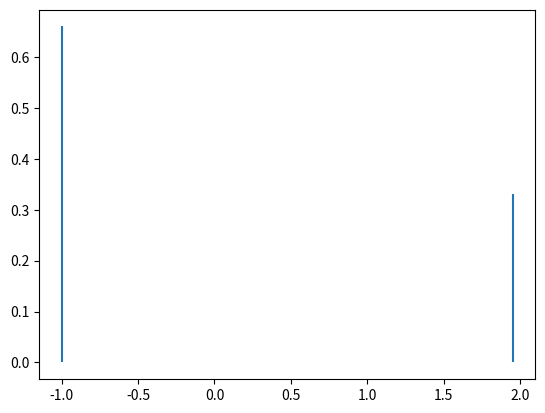

Write the Python code that produced this figure.
import random
import numpy as np
import matplotlib.pyplot as plt
import math


def roll():
    die1 = random.randint(1, 6)
    die2 = random.randint(1, 6)
    return die2 + die1


# ставка
# рол
# подсчет
def bet(i):
    print("bet")


average_winings = []


def round():
    target = 0
    # 1 - 4 10
    # 2 - 5 9
    # 3 - 6 8
    bet = 1
    # ставка
    while True:
        single_roll = roll()
        if single_roll == 10:
            return 1
        if single_roll == 7:  # lose
            return -1


EV_UNIT = 0
average_winnings = []
round_history = []
list_intervals_down = []
list_intervals_up = []
mat_ojidanie = 0
EV_per_Unit = 0
game_outcomes = [0, 0]
experiment = 1000000

win_chance = 0


def game():
    global EV_per_Unit
    bet = 1
    win = 0

    capital = bet
    game_number = 0
    game_length = 0
    overall_length = 0

    winnings = 0  # Ожидаемый выигрыш/проигрыш если - то казино в плюсе на эти деньги
    for i in range(1, experiment + 1):
        game_length += 1
        if capital == 0:
            game_number += 1
            capital = bet
            overall_length += game_length
            game_length = 0
        lets_play = round()

        if lets_play == 1:
            game_outcomes[0] += 1
            round_history.append(2 * bet - 0.05)
            win += 1
            winnings += (2 * bet) - 0.05
            capital += (2 * bet) - 0.05

        if lets_play == -1:
            game_outcomes[1] += 1
            round_history.append(-1 * bet)
            winnings -= bet
            capital -= bet

        average_winnings.append(winnings / (i * bet))

    # Построение дов. вероятности
    disp = np.var(round_history)
    for i in range(0, len(round_history) - 1):
        list_intervals_down.append(average_winnings[i + 1] - (1.65 / math.sqrt(i + 1)) * disp)
        list_intervals_up.append(average_winnings[i + 1] + (1.65 / math.sqrt(i + 1)) * disp)

    # Вывод результатов
    win_chance = win / experiment
    print("Chance to win " + str(win_chance))
    print("Expected Value " + str(winnings))  # Ожидаемый выигрыш/проигрыш если - то казино в плюсе на эти деньги

    EV_per_Unit = winnings / (experiment * bet)

    print("EV per Unit " + str(EV_per_Unit))  # Ожидаемый выигрыш/проигрыш на одну ставку
    House_Edge = EV_per_Unit * 100
    print("House Edge " + str(House_Edge))  # Преимущество /доход заведения (house advantage/house edge, H.A.)

    RTP = 1 + winnings / (experiment * bet)
    print("Return to Player " + str(RTP))  # Процент возврата (Return To Player, RTP)

    EV_per_Unit_Squared = EV_per_Unit ** 2
    EV_per_Squared_Unit = (win / experiment) + ((experiment - win) / experiment)
    VAR = EV_per_Squared_Unit - EV_per_Unit_Squared  # Дисперсия - возможно
    print("Возможно дисперсия " + str(VAR))

    print("Дисперсия 2 " + str(np.var(round_history)))

    Standart_Deviation = VAR ** 0.5
    print("Среднекватратичное отклонение " + str(Standart_Deviation))

    EV_Units = EV_per_Unit * experiment

    SD_Units = Standart_Deviation * (experiment ** 0.5)
    print("Средний суммарный выигрыш " + str(EV_Units) + "\n"
          + "Его СКО " + str(SD_Units))

    z = 1.65
    VI = z * Standart_Deviation

    confidence_interval_low = RTP - VI / math.sqrt(experiment)
    confidence_interval_up = RTP + VI / math.sqrt(experiment)

    print("дов интервал" + str(confidence_interval_low))
    print("дов интервал врх" + str(confidence_interval_up))
    print("Индекс волатильности игры " + str(VI))


# print("Средняя продолжительность игры " + str(overall_length / game_number))


def build_graphic():
    # -------график доверительной вероятности----
    # plt.title("График доверительной вероятности")
    # plt.hlines(EV_per_Unit, 0, 100)
    # plt.plot(list_intervals_down)
    # plt.plot(list_intervals_up)
    #
    # # -------график средних выигрышей--------

    # plt.plot(average_winnings)
    # plt.title("График средних выигрышей")
    # # медиана
    # plt.hlines(np.median(average_winnings), 0, experiment, colors='r', label='Медиана')
    # # график стремится к мат ожиданию
    # a = np.std(average_winnings)
    # plt.hlines(a, 0, experiment, colors='yellow', label='Ско')
    # plt.hlines(-a, 0, experiment, colors='yellow', label='-Ско')
    # plt.ylim(-0.2, 0.2)
    # plt.xlim(0, 10000)
    # plt.show()
    # -------график распределения выигрышей---------
    plt.vlines(-1, 0, 0.66)
    plt.vlines(1.95, 0, 0.33)
    plt.show()


if __name__ == '__main__':
    game()
    build_graphic()
